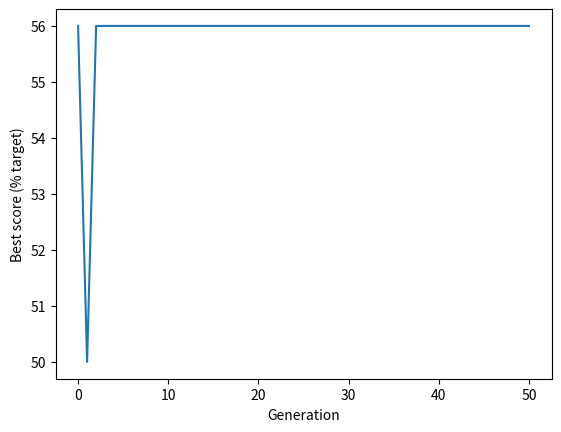

Reproduce this figure in Python.
import random
import numpy as np

def create_starting_population(individuals, chromosome_length):
    # Set up an initial array of all zeros
    population = np.zeros((individuals, chromosome_length))
    # Loop through each row (individual)
    for i in range(individuals):
        # Choose a random number of ones to create
        ones = random.randint(0, chromosome_length)
        # Change the required number of zeros to ones
        population[i, 0:ones] = 1
        # Sfuffle row
        np.random.shuffle(population[i])
    
    return population


def calculate_fitness(population):
        
    fitness_scores = np.zeros(len(population))
    for i in range(len(population)):
        b = population[i]
        x = b.dot(2**np.arange(b.size)[::-1]) 
        fitness_scores[i] = (15*x) - (x*x)
     
    return fitness_scores


def select_individual_by_tournament(population, scores):
    # Get population size
    population_size = len(scores)
    
    # Pick individuals for tournament
    fighter_1 = random.randint(0, population_size-1)
    fighter_2 = random.randint(0, population_size-1)
    
    # Get fitness score for each
    fighter_1_fitness = scores[fighter_1]
    fighter_2_fitness = scores[fighter_2]
    
    # Identify undividual with highest fitness
    # Fighter 1 will win if score are equal
    if fighter_1_fitness >= fighter_2_fitness:
        winner = fighter_1
    else:
        winner = fighter_2
    
    # Return the chromsome of the winner
    return population[winner, :]


def breed_by_crossover(parent_1, parent_2):
    # Get length of chromosome
    chromosome_length = len(parent_1)
    
    # Pick crossover point, avoding ends of chromsome
    crossover_point = random.randint(1,chromosome_length-1)
    
    # Create children. np.hstack joins two arrays
    child_1 = np.hstack((parent_1[0:crossover_point],
                        parent_2[crossover_point:]))
    
    child_2 = np.hstack((parent_2[0:crossover_point],
                        parent_1[crossover_point:]))
    
    # Return children
    return child_1, child_2
    

def randomly_mutate_population(population, mutation_probability):
    
    # Apply random mutation
        random_mutation_array = np.random.random(
            size=(population.shape))
        
        random_mutation_boolean = \
            random_mutation_array <= mutation_probability

        population[random_mutation_boolean] = \
        np.logical_not(population[random_mutation_boolean])
        
        # Return mutation population
        return population
    

# *************************************
# ******** MAIN ALGORITHM CODE ********
# *************************************

# Set general parameters
chromosome_length = 4
population_size = 8
maximum_generation = 50
best_score_progress = [] # Tracks progress


# Create starting population
population = create_starting_population(population_size, chromosome_length)

# Display best score in starting population
scores = calculate_fitness(population)
best_score = np.max(scores)
print ('Starting best score, % target: ',best_score)

# Add starting best score to progress tracker
best_score_progress.append(best_score)

# Now we'll go through the generations of genetic algorithm
for generation in range(maximum_generation):
    # Create an empty list for new population
    new_population = []
    
    # Create new popualtion generating two children at a time
    for i in range(int(population_size/2)):
        parent_1 = select_individual_by_tournament(population, scores)
        parent_2 = select_individual_by_tournament(population, scores)
        child_1, child_2 = breed_by_crossover(parent_1, parent_2)
        new_population.append(child_1)
        new_population.append(child_2)
    
    # Replace the old population with the new one
    population = np.array(new_population)

    # Apply mutation
    mutation_rate = 0.01
    population = randomly_mutate_population(population, mutation_rate)
    
    # Score best solution, and add to tracker
    scores = calculate_fitness(population)
    best_score = np.max(scores)
    best_score_progress.append(best_score)

# GA has completed required generation
print ('End best score, % target: ', best_score)

# Plot progress
import matplotlib.pyplot as plt
plt.plot(best_score_progress)
plt.xlabel('Generation')
plt.ylabel('Best score (% target)')
plt.show()